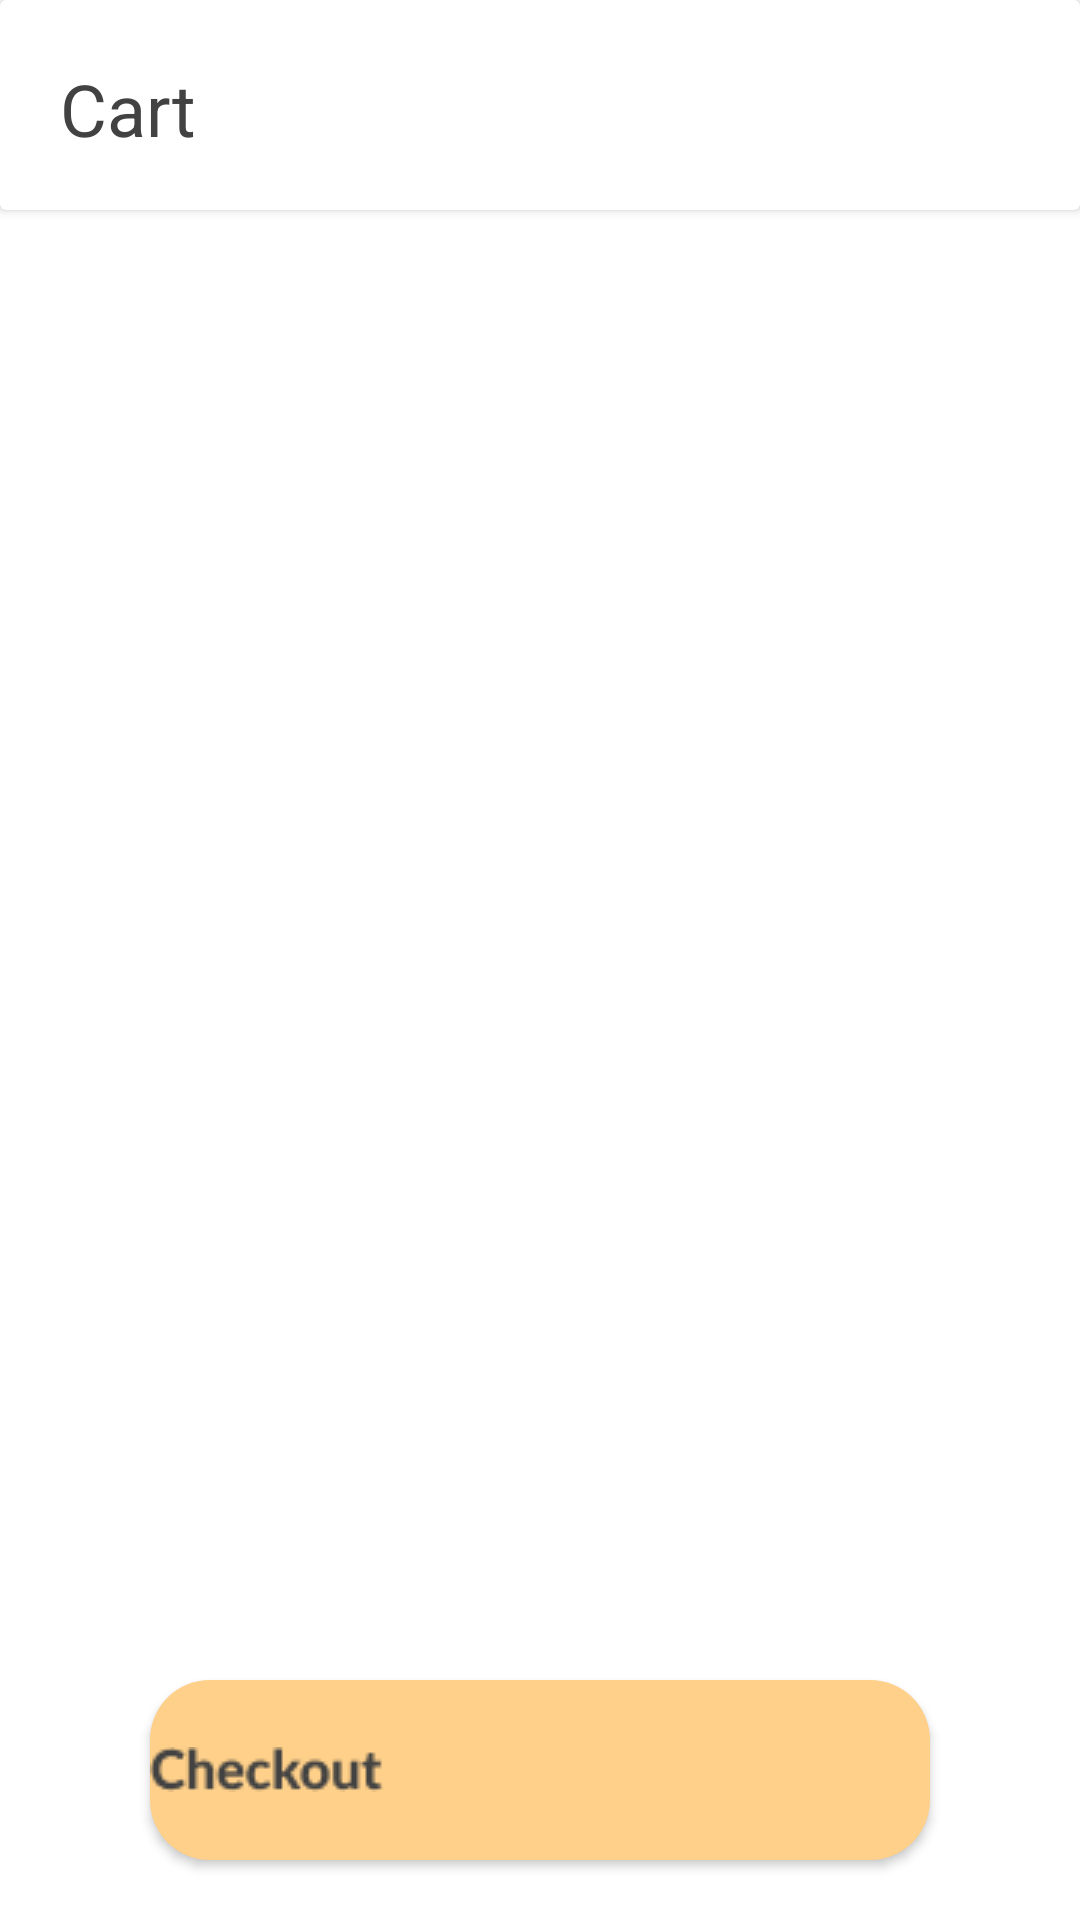

Produce the Android XML layout that renders to this screen, including the resource entries it uses.
<!-- AndroidManifest.xml: application theme SplashTheme -->
<!-- res/layout/fragment_cart.xml -->
<RelativeLayout xmlns:android="http://schemas.android.com/apk/res/android"
    xmlns:app="http://schemas.android.com/apk/res-auto"
    xmlns:tools="http://schemas.android.com/tools"
    android:layout_width="match_parent"
    android:layout_height="match_parent"
    android:background="@color/white"
    android:clickable="true"
    android:focusable="true"
    tools:context="fragments.CartFragment">

    <androidx.cardview.widget.CardView
        android:id="@+id/topPanel"
        android:layout_width="match_parent"
        android:layout_height="70dp">

        <RelativeLayout
            android:layout_width="match_parent"
            android:layout_height="match_parent">

            <TextView
                style="@style/appPrimaryStyle"
                android:layout_width="wrap_content"
                android:layout_height="40dp"
                android:layout_gravity="start"
                android:layout_marginStart="20dp"
                android:layout_marginTop="20dp"
                android:text="@string/cart" />

            <ImageView
                android:id="@+id/deleteBtn"
                android:layout_width="wrap_content"
                android:layout_height="wrap_content"
                android:layout_alignParentEnd="true"
                android:layout_marginTop="20dp"
                android:layout_marginEnd="20dp"
                android:src="@drawable/ic_trashcan"

                />

        </RelativeLayout>
    </androidx.cardview.widget.CardView>

    <androidx.recyclerview.widget.RecyclerView
        android:id="@+id/cartList"
        android:layout_width="match_parent"
        android:layout_height="30dp"
        android:layout_above="@+id/checkout"
        android:layout_below="@+id/topPanel"
        android:layout_centerHorizontal="true"
        android:layout_marginHorizontal="20dp" />

    <Button
        android:id="@+id/checkout"
        style="@style/buttonYellow"
        android:layout_width="310dp"
        android:layout_height="60dp"
        android:layout_alignParentStart="true"
        android:layout_alignParentEnd="true"
        android:layout_alignParentBottom="true"
        android:layout_centerHorizontal="true"
        android:layout_gravity="bottom"
        android:layout_marginHorizontal="50dp"
        android:layout_marginBottom="20dp"
        android:drawableLeft="@drawable/checkout_text"
        android:textAlignment="textEnd"
        android:textAllCaps="false"
        android:textStyle="bold"
        android:visibility="visible"
        app:backgroundTint="@null"
        tools:ignore="RtlCompat"
        tools:text="price" />

</RelativeLayout>
<!-- resources referenced by this layout -->
<resources>
  <color name="white">#FFFFFFFF</color>
  <!-- drawable checkout_text: png bitmap (drawable, 1139 bytes) -->
  <string name="cart">Cart</string>
  <style name="appPrimaryStyle">
          <item name="android:textSize">24sp</item>
          <item name="android:textColor">@color/appGrey</item>
          <item name="font">@font/lato</item>
      </style>
  <style name="buttonYellow">
          <item name="android:background">@drawable/btn_shape</item>
          <item name="android:textColor">@color/black</item>
          <item name="font">@font/lato</item>
      </style>
  <style name="SplashTheme" parent="Theme.MaterialComponents.DayNight.NoActionBar">
          <item name="android:windowBackground">@drawable/launcher_theme</item>
      </style>
  <color name="appGrey">#424242</color>
  <!-- drawable btn_shape (drawable) -->
  <?xml version="1.0" encoding="utf-8"?>
  <shape xmlns:android="http://schemas.android.com/apk/res/android" android:shape="rectangle">
      <corners android:radius="20dp"/>
      <solid android:color="@color/mainYellow"/>
  </shape>
  <color name="black">#FF000000</color>
  <!-- drawable launcher_theme (drawable) -->
  <?xml version="1.0" encoding="utf-8"?>
  <layer-list xmlns:android="http://schemas.android.com/apk/res/android" android:opacity="opaque">
  
      <item android:drawable="@color/mainYellow"/>
      <item android:drawable="@drawable/ic_logo" android:gravity="center"/>
  
  </layer-list>
  <color name="mainYellow">#FFD089</color>
  <!-- drawable ic_logo: vector/xml drawable (drawable, 20970 chars, omitted) -->
</resources>
